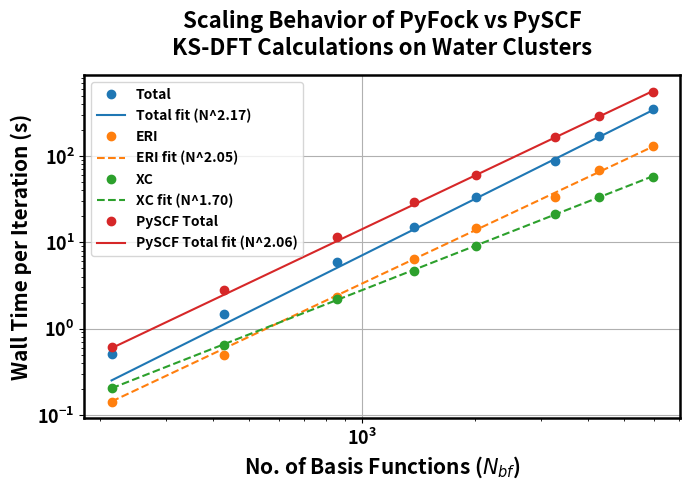

Reproduce this figure in Python.
import numpy as np
import matplotlib.pyplot as plt
from scipy.optimize import curve_fit

# -----------------
# Data from the table (PyFock)
# -----------------
nbf = np.array([215, 430, 860, 1376, 2021, 3268, 4300, 5977], dtype=float)

total_time = np.array([
    0.503,
    1.489230769,
    5.878571429,
    14.90214286,
    33.30133333,
    86.93352941,
    168.316875,
    346.5675
], dtype=float)

j_time = np.array([
    0.14,
    0.496153846,
    2.34,
    6.439285714,
    14.696,
    33.41117647,
    68.29,
    131.25875
], dtype=float)

xc_time = np.array([
    0.203,
    0.653076923,
    2.187142857,
    4.669285714,
    9.022,
    21.53764706,
    33.678125,
    57.086875
], dtype=float)

# -----------------
# PySCF total wall times
# -----------------
pyscf_total_time = np.array([0.617, 2.832, 11.425, 29.348, 59.514, 167.122, 288.464, 558.541], dtype=float)
# Function to fit
def scaling_law(N, a, p):
    return a * N**p

# Log–log linear regression
def loglog_fit(N, t):
    logN = np.log(N)
    logt = np.log(t)
    coeffs = np.polyfit(logN, logt, 1)
    p = coeffs[0]
    a = np.exp(coeffs[1])
    return a, p

# Nonlinear least squares fit
def nonlinear_fit(N, t):
    popt, _ = curve_fit(scaling_law, N, t, p0=(1e-6, 2))
    a, p = popt
    return a, p

# Fit all datasets
results = {}
for label, data in zip(["Total", "ERI", "XC", "PySCF Total"], 
                       [total_time, j_time, xc_time, pyscf_total_time]):
    mask = nbf > 2000  # or whatever threshold
    a_log, p_log = loglog_fit(nbf[mask], data[mask])
    # a_log, p_log = loglog_fit(nbf, data)
    a_nonlin, p_nonlin = nonlinear_fit(nbf, data)
    results[label] = {
        "log-log": (a_log, p_log),
        "nonlinear": (a_nonlin, p_nonlin)
    }

# Print results
for label, vals in results.items():
    print(f"{label}:")
    print(f"  Log–log fit: a = {vals['log-log'][0]:.6e}, p = {vals['log-log'][1]:.4f}")
    print(f"  Nonlinear fit: a = {vals['nonlinear'][0]:.6e}, p = {vals['nonlinear'][1]:.4f}")
    print()

# -----------------
# Plotting function
# -----------------
def plot_fit(method_name):
    plt.figure(figsize=(7,5))
    for label, data, color in zip(["Total", "ERI", "XC", "PySCF Total"], 
                                  [total_time, j_time, xc_time, pyscf_total_time],
                                  ["tab:blue", "tab:orange", "tab:green", "tab:red"]):
        a, p = results[label][method_name]
        N_fit = np.linspace(min(nbf), max(nbf), 200)
        plt.plot(nbf, data, 'o', color=color, label=f"{label}")
        if label=='XC' or label=='ERI':
            plt.plot(N_fit, scaling_law(N_fit, a, p), '--', color=color, 
                    label=f"{label} fit (N^{p:.2f})")
        else:
            plt.plot(N_fit, scaling_law(N_fit, a, p), '-', color=color, 
                label=f"{label} fit (N^{p:.2f})")

    plt.xlabel(r"No. of Basis Functions ($N_{bf}$)", fontsize=15, weight='bold')
    plt.ylabel("Wall Time per Iteration (s)", fontsize=15, weight='bold')
    plt.xticks(fontsize=13, fontweight='bold')
    plt.yticks(fontsize=13, fontweight='bold')
    plt.title("Scaling Behavior of PyFock vs PySCF\nKS-DFT Calculations on Water Clusters", 
              fontsize=16, weight='bold', pad=15)

    for spine in plt.gca().spines.values():
        spine.set_linewidth(1.8)

    plt.legend(fontsize=12, prop={'weight': 'bold'})
    plt.xscale('log')
    plt.yscale('log')
    plt.grid(True)
    plt.tight_layout()


# Plot for both fit methods
# plot_fit("nonlinear")
plot_fit("log-log")
plt.show()
